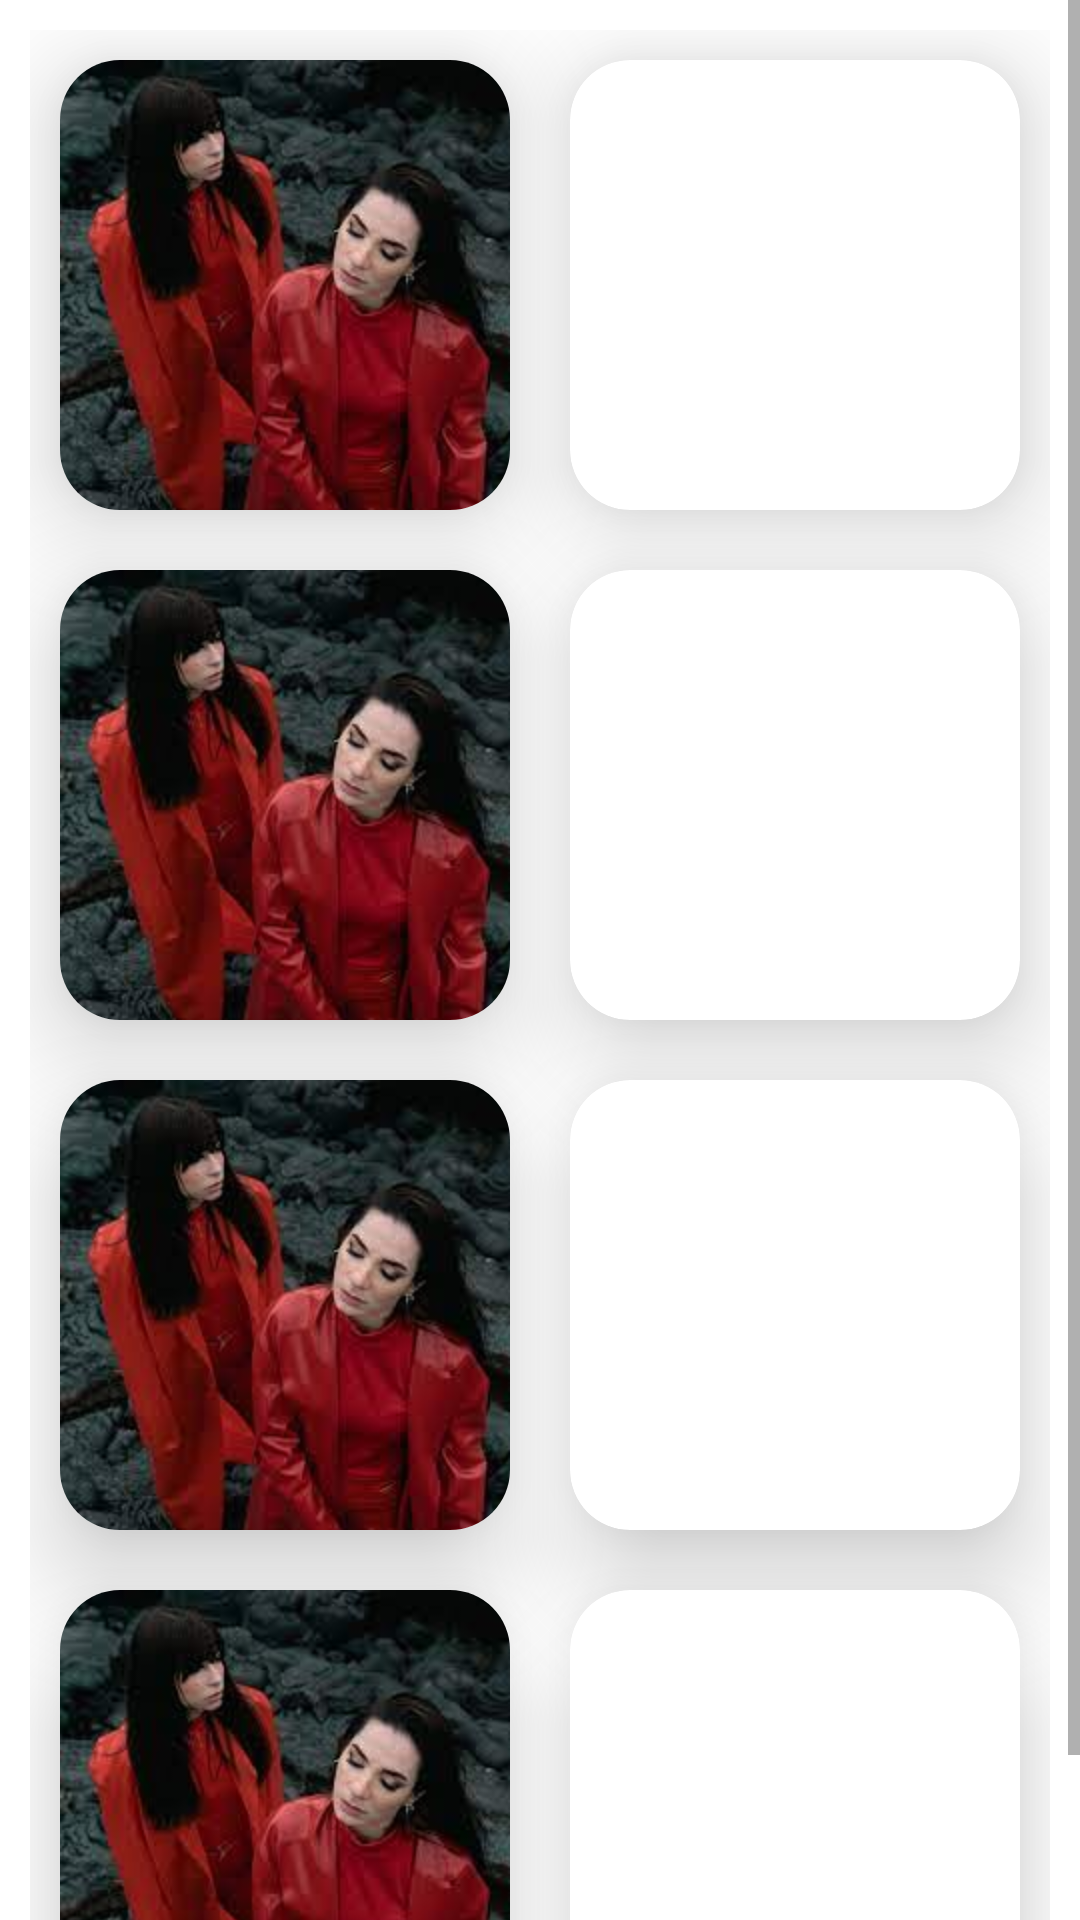

Layout XML and referenced resources for this Android screen:
<!-- AndroidManifest.xml: application theme Theme.MyFirstApplication -->
<!-- res/layout/fragment_posts.xml -->
<?xml version="1.0" encoding="utf-8"?>
<ScrollView xmlns:android="http://schemas.android.com/apk/res/android"
    xmlns:tools="http://schemas.android.com/tools"
    android:layout_width="match_parent"
    android:layout_height="match_parent"
    xmlns:app="http://schemas.android.com/apk/res-auto"
    android:orientation="vertical"
    tools:context=".ui.PostsFragment">

    <LinearLayout
        android:layout_width="match_parent"
        android:layout_height="wrap_content"
        android:orientation="vertical">

        <GridLayout
            android:layout_width="match_parent"
            android:layout_height="match_parent"
            android:layout_margin="10sp"
            android:columnCount="2"
            android:rowCount="5"
            app:layout_constraintBottom_toBottomOf="parent"
            app:layout_constraintEnd_toEndOf="parent"
            app:layout_constraintHorizontal_bias="0.5"
            app:layout_constraintStart_toStartOf="parent"
            app:layout_constraintTop_toTopOf="parent">

            <androidx.cardview.widget.CardView
                android:layout_width="0dp"
                android:layout_height="150dp"
                android:layout_columnWeight="1"
                android:layout_rowWeight="1"
                android:layout_margin="10dp"
                app:cardElevation="20dp"
                app:cardCornerRadius="20dp">

                <LinearLayout
                    android:orientation="vertical"
                    android:layout_width="wrap_content"
                    android:layout_height="wrap_content">
                    <View
                        android:background="@drawable/gioliandassia"
                        android:layout_width="wrap_content"
                        android:layout_height="wrap_content" />
                </LinearLayout>
            </androidx.cardview.widget.CardView>
            <androidx.cardview.widget.CardView
                android:layout_width="0dp"
                android:layout_height="150dp"
                android:layout_columnWeight="1"
                android:layout_rowWeight="1"
                android:layout_margin="10dp"
                app:cardElevation="20dp"
                app:cardCornerRadius="20dp">

                <LinearLayout
                    android:orientation="vertical"
                    android:layout_width="wrap_content"
                    android:layout_height="wrap_content">
                    <View
                        android:background="@drawable/dj"
                        android:layout_width="wrap_content"
                        android:layout_height="wrap_content" />
                </LinearLayout>
            </androidx.cardview.widget.CardView>

            <androidx.cardview.widget.CardView
                android:layout_width="0dp"
                android:layout_height="150dp"
                android:layout_columnWeight="1"
                android:layout_rowWeight="1"
                android:layout_margin="10dp"
                app:cardElevation="20dp"
                app:cardCornerRadius="20dp">

                <LinearLayout
                    android:orientation="vertical"
                    android:layout_width="wrap_content"
                    android:layout_height="wrap_content">
                    <View
                        android:background="@drawable/gioliandassia"
                        android:layout_width="wrap_content"
                        android:layout_height="wrap_content" />
                </LinearLayout>
            </androidx.cardview.widget.CardView>
            <androidx.cardview.widget.CardView
                android:layout_width="0dp"
                android:layout_height="150dp"
                android:layout_columnWeight="1"
                android:layout_rowWeight="1"
                android:layout_margin="10dp"
                app:cardElevation="20dp"
                app:cardCornerRadius="20dp">

                <LinearLayout
                    android:orientation="vertical"
                    android:layout_width="wrap_content"
                    android:layout_height="wrap_content">
                    <View
                        android:background="@drawable/dj"
                        android:layout_width="wrap_content"
                        android:layout_height="wrap_content" />
                </LinearLayout>
            </androidx.cardview.widget.CardView>

            <androidx.cardview.widget.CardView
                android:layout_width="0dp"
                android:layout_height="150dp"
                android:layout_columnWeight="1"
                android:layout_rowWeight="1"
                android:layout_margin="10dp"
                app:cardElevation="20dp"
                app:cardCornerRadius="20dp">

                <LinearLayout
                    android:orientation="vertical"
                    android:layout_width="wrap_content"
                    android:layout_height="wrap_content">
                    <View
                        android:background="@drawable/gioliandassia"
                        android:layout_width="wrap_content"
                        android:layout_height="wrap_content" />
                </LinearLayout>
            </androidx.cardview.widget.CardView>
            <androidx.cardview.widget.CardView
                android:layout_width="0dp"
                android:layout_height="150dp"
                android:layout_columnWeight="1"
                android:layout_rowWeight="1"
                android:layout_margin="10dp"
                app:cardElevation="20dp"
                app:cardCornerRadius="20dp">

                <LinearLayout
                    android:orientation="vertical"
                    android:layout_width="wrap_content"
                    android:layout_height="wrap_content">
                    <View
                        android:background="@drawable/dj"
                        android:layout_width="wrap_content"
                        android:layout_height="wrap_content" />
                </LinearLayout>
            </androidx.cardview.widget.CardView>

            <androidx.cardview.widget.CardView
                android:layout_width="0dp"
                android:layout_height="150dp"
                android:layout_columnWeight="1"
                android:layout_rowWeight="1"
                android:layout_margin="10dp"
                app:cardElevation="20dp"
                app:cardCornerRadius="20dp">

                <LinearLayout
                    android:orientation="vertical"
                    android:layout_width="wrap_content"
                    android:layout_height="wrap_content">
                    <View
                        android:background="@drawable/gioliandassia"
                        android:layout_width="wrap_content"
                        android:layout_height="wrap_content" />
                </LinearLayout>
            </androidx.cardview.widget.CardView>
            <androidx.cardview.widget.CardView
                android:layout_width="0dp"
                android:layout_height="150dp"
                android:layout_columnWeight="1"
                android:layout_rowWeight="1"
                android:layout_margin="10dp"
                app:cardElevation="20dp"
                app:cardCornerRadius="20dp">

                <LinearLayout
                    android:orientation="vertical"
                    android:layout_width="wrap_content"
                    android:layout_height="wrap_content">
                    <View
                        android:background="@drawable/dj"
                        android:layout_width="wrap_content"
                        android:layout_height="wrap_content" />
                </LinearLayout>
            </androidx.cardview.widget.CardView>




        </GridLayout>
    </LinearLayout>
</ScrollView>
<!-- resources referenced by this layout -->
<resources>
  <!-- drawable gioliandassia: jpg bitmap (drawable, 6722 bytes) -->
  <style name="Theme.MyFirstApplication" parent="Theme.MaterialComponents.DayNight.NoActionBar">
          
          <item name="colorPrimary">@color/bleughama9</item>
          <item name="colorPrimaryVariant">@color/white</item>
          <item name="colorOnPrimary">@color/white</item>
          
          <item name="colorSecondary">@color/white</item>
          <item name="colorSecondaryVariant">@color/white</item>
          <item name="colorOnSecondary">@color/white</item>
          
          <item name="android:statusBarColor">?attr/colorPrimaryVariant</item>
          
      </style>
  <color name="bleughama9">#014245</color>
  <color name="white">#FFFFFFFF</color>
</resources>
